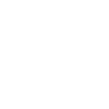
t = 0.00 s
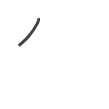
t = 0.75 s
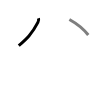
t = 1.50 s
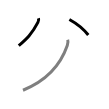
t = 2.50 s
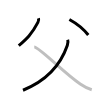
t = 3.25 s
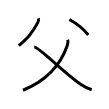
t = 4.00 s

The animated SVG that drew these frames (rendered in a browser with its animation timeline set to each time). Animation: 4 SMIL elements (animate=4); one cycle of 4.00 s.

<svg width="109px" height="109px" viewBox="0 0 px 109px" xmlns="http://www.w3.org/2000/svg" xmlns:xlink="http://www.w3.org/1999/xlink" xml:space="preserve" version="1.1"  baseProfile="full">
<path d="M38.49,18.25c0.39,1.38,0.07,2.89-0.59,4.16C32,33.91,26.32,39.13,18.75,45.62" style="fill:none;stroke:black;stroke-width:3;opacity:0">
  <animate attributeType="CSS" attributeName="opacity" from="0" to="1" begin="0s" dur="1s" repeatCount="Indefinite" fill="freeze" />
</path>
<path d="M69.38,19.5c7.25,4,14.29,9.68,18.88,15.5" style="fill:none;stroke:black;stroke-width:3;opacity:0">
  <animate attributeType="CSS" attributeName="opacity" from="0" to="1" begin="1s" dur="1s" repeatCount="Indefinite" fill="freeze" />
</path>
<path d="M67.7,39.68c0.55,1.57,0.31,3.8-0.42,5.92C60.63,64.87,48,80.25,23,90.25" style="fill:none;stroke:black;stroke-width:3;opacity:0">
  <animate attributeType="CSS" attributeName="opacity" from="0" to="1" begin="2s" dur="1s" repeatCount="Indefinite" fill="freeze" />
</path>
<path d="M34.25,47c4.83,0,29,25.38,45.99,37.02c3.54,2.43,7.39,4.55,11.51,5.77" style="fill:none;stroke:black;stroke-width:3;opacity:0">
  <animate attributeType="CSS" attributeName="opacity" from="0" to="1" begin="3s" dur="1s" repeatCount="Indefinite" fill="freeze" />
</path>
</svg>
